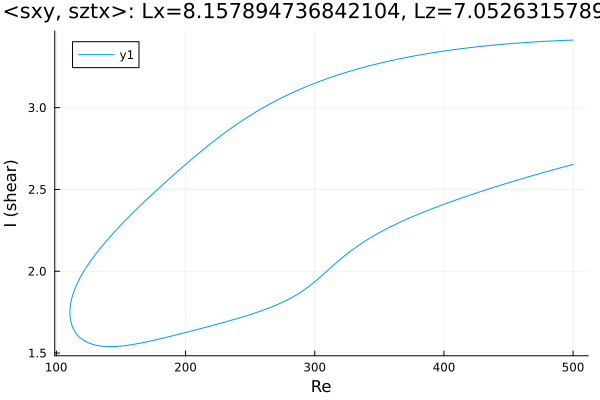

The table this chart was drawn from, first rows:
Re, shear
500.0, 3.413
499.5, 3.413
498, 3.412
496.6, 3.412
495.2, 3.411
493.8, 3.411
492.4, 3.411
491, 3.41
489.6, 3.41
488.1, 3.409
486.7, 3.409
485.3, 3.408
483.9, 3.408
482.5, 3.407
481.1, 3.406
479.7, 3.406
478.2, 3.405
476.8, 3.405
475.4, 3.404
474, 3.403
472.6, 3.403
471.2, 3.402
469.8, 3.401
468.3, 3.401
466.9, 3.4
465.5, 3.399
464.1, 3.398
462.7, 3.398
461.3, 3.397
459.9, 3.396
458.4, 3.395
457, 3.394
455.6, 3.394
454.2, 3.393
452.8, 3.392
451.4, 3.391
450, 3.39
448.5, 3.389
447.1, 3.388
445.7, 3.387
444.3, 3.386
442.9, 3.385
441.5, 3.384
440.1, 3.383
438.6, 3.382
437.2, 3.381
435.8, 3.38
434.4, 3.379
433, 3.378
431.6, 3.377
430.2, 3.375
428.7, 3.374
427.3, 3.373
425.9, 3.372
424.5, 3.371
423.1, 3.369
421.7, 3.368
420.3, 3.367
419.4, 3.366
418, 3.365
... 562 more rows
